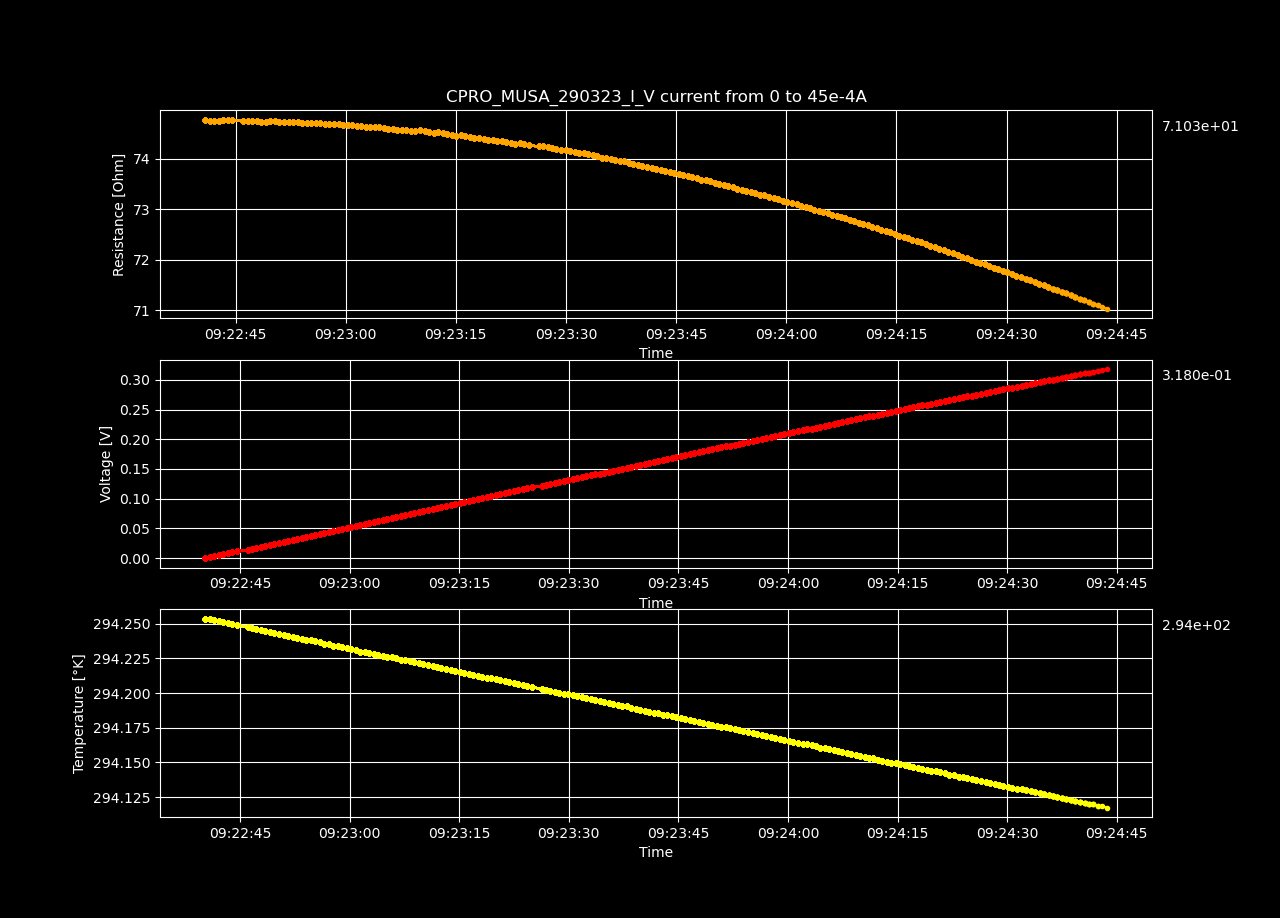

Data behind this chart, as committed beside it:
Datetime, Temperature [K], Voltage [V], Resistance [𝛀], Current Source [A], Electric Field [V/cm], Restivity [𝛀 cm], Current Density [A/cm2]
2023-03-29 09:22:40.231327, 294.3, -3.89413021e-07, -inf, 0.0, -1.2018920401234568e-05, -inf, 0.0
2023-03-29 09:22:40.849787, 294.3, 0.001691, 74.76, 2.2613065326633163e-05, 0.05218, 52.73, 0.0009896
2023-03-29 09:22:41.464613, 294.3, 0.003381, 74.76, 4.5226130653266326e-05, 0.1043, 52.72, 0.001979
2023-03-29 09:22:42.075770, 294.3, 0.005071, 74.76, 6.783919597989949e-05, 0.1565, 52.72, 0.002969
2023-03-29 09:22:42.687516, 294.3, 0.006761, 74.75, 9.045226130653265e-05, 0.2087, 52.72, 0.003959
2023-03-29 09:22:43.332847, 294.3, 0.008453, 74.76, 0.0001131, 0.2609, 52.72, 0.004948
2023-03-29 09:22:43.951128, 294.2, 0.01015, 74.78, 0.0001357, 0.3131, 52.74, 0.005938
2023-03-29 09:22:44.569437, 294.2, 0.01184, 74.77, 0.0001583, 0.3653, 52.73, 0.006927
2023-03-29 09:22:46.045983, 294.2, 0.01352, 74.75, 0.0001809, 0.4174, 52.72, 0.007917
2023-03-29 09:22:46.652182, 294.2, 0.01521, 74.75, 0.0002035, 0.4695, 52.72, 0.008907
2023-03-29 09:22:47.258188, 294.2, 0.0169, 74.75, 0.0002261, 0.5217, 52.72, 0.009896
2023-03-29 09:22:47.864344, 294.2, 0.01859, 74.74, 0.0002487, 0.5738, 52.71, 0.01089
2023-03-29 09:22:48.490671, 294.2, 0.02028, 74.74, 0.0002714, 0.6259, 52.71, 0.01188
2023-03-29 09:22:49.116363, 294.2, 0.02197, 74.74, 0.000294, 0.6781, 52.71, 0.01287
2023-03-29 09:22:49.729289, 294.2, 0.02366, 74.74, 0.0003166, 0.7303, 52.71, 0.01385
2023-03-29 09:22:50.347369, 294.2, 0.02535, 74.74, 0.0003392, 0.7825, 52.71, 0.01484
2023-03-29 09:22:50.974281, 294.2, 0.02704, 74.73, 0.0003618, 0.8346, 52.71, 0.01583
2023-03-29 09:22:51.608133, 294.2, 0.02873, 74.72, 0.0003844, 0.8866, 52.7, 0.01682
2023-03-29 09:22:52.241558, 294.2, 0.03042, 74.73, 0.000407, 0.9388, 52.7, 0.01781
2023-03-29 09:22:52.855408, 294.2, 0.03211, 74.73, 0.0004296, 0.9909, 52.7, 0.0188
2023-03-29 09:22:53.474583, 294.2, 0.03379, 74.72, 0.0004523, 1.043, 52.7, 0.01979
2023-03-29 09:22:54.095631, 294.2, 0.03548, 74.72, 0.0004749, 1.095, 52.69, 0.02078
2023-03-29 09:22:54.703232, 294.2, 0.03717, 74.71, 0.0004975, 1.147, 52.69, 0.02177
2023-03-29 09:22:55.310361, 294.2, 0.03886, 74.71, 0.0005201, 1.199, 52.69, 0.02276
2023-03-29 09:22:55.937458, 294.2, 0.04054, 74.7, 0.0005427, 1.251, 52.68, 0.02375
2023-03-29 09:22:56.562453, 294.2, 0.04223, 74.7, 0.0005653, 1.303, 52.69, 0.02474
2023-03-29 09:22:57.185348, 294.2, 0.04392, 74.7, 0.0005879, 1.356, 52.68, 0.02573
2023-03-29 09:22:57.790904, 294.2, 0.0456, 74.69, 0.0006106, 1.408, 52.68, 0.02672
2023-03-29 09:22:58.404068, 294.2, 0.04729, 74.69, 0.0006332, 1.46, 52.67, 0.02771
2023-03-29 09:22:59.030900, 294.2, 0.04897, 74.68, 0.0006558, 1.512, 52.67, 0.0287
2023-03-29 09:22:59.637538, 294.2, 0.05066, 74.68, 0.0006784, 1.564, 52.66, 0.02969
2023-03-29 09:23:00.243727, 294.2, 0.05234, 74.67, 0.000701, 1.616, 52.66, 0.03068
2023-03-29 09:23:00.862104, 294.2, 0.05403, 74.66, 0.0007236, 1.667, 52.65, 0.03167
2023-03-29 09:23:01.488078, 294.2, 0.05571, 74.66, 0.0007462, 1.719, 52.65, 0.03266
2023-03-29 09:23:02.104566, 294.2, 0.05739, 74.65, 0.0007688, 1.771, 52.64, 0.03365
2023-03-29 09:23:02.714017, 294.2, 0.05907, 74.64, 0.0007915, 1.823, 52.64, 0.03464
2023-03-29 09:23:03.321350, 294.2, 0.06075, 74.63, 0.0008141, 1.875, 52.63, 0.03563
2023-03-29 09:23:03.925107, 294.2, 0.06244, 74.63, 0.0008367, 1.927, 52.63, 0.03662
2023-03-29 09:23:04.533423, 294.2, 0.06412, 74.62, 0.0008593, 1.979, 52.63, 0.03761
2023-03-29 09:23:05.158251, 294.2, 0.0658, 74.61, 0.0008819, 2.031, 52.62, 0.0386
2023-03-29 09:23:05.771299, 294.2, 0.06747, 74.6, 0.0009045, 2.083, 52.61, 0.03959
2023-03-29 09:23:06.389258, 294.2, 0.06916, 74.59, 0.0009271, 2.134, 52.61, 0.04057
2023-03-29 09:23:07.001842, 294.2, 0.07083, 74.58, 0.0009497, 2.186, 52.6, 0.04156
2023-03-29 09:23:07.635210, 294.2, 0.07251, 74.57, 0.0009724, 2.238, 52.59, 0.04255
2023-03-29 09:23:08.264518, 294.2, 0.07419, 74.56, 0.000995, 2.29, 52.59, 0.04354
2023-03-29 09:23:08.873044, 294.2, 0.07587, 74.56, 0.001018, 2.342, 52.58, 0.04453
2023-03-29 09:23:09.481204, 294.2, 0.07754, 74.55, 0.00104, 2.393, 52.57, 0.04552
2023-03-29 09:23:10.117651, 294.2, 0.07926, 74.58, 0.001063, 2.446, 52.59, 0.04651
2023-03-29 09:23:10.747966, 294.2, 0.08092, 74.55, 0.001085, 2.498, 52.58, 0.0475
2023-03-29 09:23:11.363093, 294.2, 0.08258, 74.53, 0.001108, 2.549, 52.56, 0.04849
2023-03-29 09:23:11.976783, 294.2, 0.08425, 74.51, 0.001131, 2.6, 52.55, 0.04948
2023-03-29 09:23:12.582908, 294.2, 0.08594, 74.52, 0.001153, 2.653, 52.56, 0.05047
2023-03-29 09:23:13.200538, 294.2, 0.08761, 74.5, 0.001176, 2.704, 52.54, 0.05146
2023-03-29 09:23:13.837252, 294.2, 0.08927, 74.48, 0.001198, 2.755, 52.53, 0.05245
2023-03-29 09:23:14.461834, 294.2, 0.09093, 74.47, 0.001221, 2.807, 52.52, 0.05344
2023-03-29 09:23:15.065738, 294.2, 0.0926, 74.45, 0.001244, 2.858, 52.51, 0.05443
2023-03-29 09:23:15.675958, 294.2, 0.0943, 74.46, 0.001266, 2.91, 52.52, 0.05542
2023-03-29 09:23:16.286655, 294.2, 0.09595, 74.44, 0.001289, 2.961, 52.5, 0.05641
2023-03-29 09:23:16.904025, 294.2, 0.09761, 74.43, 0.001312, 3.013, 52.49, 0.0574
2023-03-29 09:23:17.516105, 294.2, 0.09927, 74.41, 0.001334, 3.064, 52.48, 0.05839
... 140 more rows
